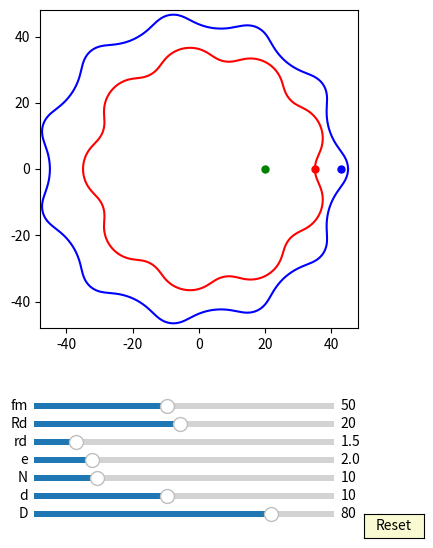

Generate this figure with matplotlib:
import numpy as np
import matplotlib.pyplot as plt
import matplotlib.animation as animation
from matplotlib.widgets import Slider, Button
#plt.rcParams['animation.ffmpeg_path'] = 'D:/portableSoftware/ShareX/ShareX/Tools/ffmpeg.exe'

interval = 50 # ms, time between animation frames

fig, ax = plt.subplots(figsize=(6,6))
plt.subplots_adjust(left=0.15, bottom=0.35)

ax.set_aspect('equal')
plt.xlim(-1.2*40,1.2*40)
plt.ylim(-1.2*40,1.2*40)
#plt.grid()
t = np.linspace(0, 2*np.pi, 2000)
delta = 1
e =2
n=10
RD=40
rd=5
#plt.grid()
## draw pin
l0, = ax.plot([], [], 'g-')
l1, = ax.plot([], [], 'g-')
l2, = ax.plot([], [], 'g-')
l3, = ax.plot([], [], 'g-')        
l4, = ax.plot([], [], 'g-')
l5, = ax.plot([], [], 'g-')
l6, = ax.plot([], [], 'g-')
l7, = ax.plot([], [], 'g-') 
l8, = ax.plot([], [], 'g-')
l9, = ax.plot([], [], 'g-')
l10, = ax.plot([], [], 'g-') 
l11, = ax.plot([], [], 'g-')
l12, = ax.plot([], [], 'g-')
l13, = ax.plot([], [], 'g-')        
l14, = ax.plot([], [], 'g-')
l15, = ax.plot([], [], 'g-')
l16, = ax.plot([], [], 'g-')
l17, = ax.plot([], [], 'g-') 
l18, = ax.plot([], [], 'g-')
l19, = ax.plot([], [], 'g-')
l20, = ax.plot([], [], 'g-') 
l21, = ax.plot([], [], 'g-')
l22, = ax.plot([], [], 'g-')
l23, = ax.plot([], [], 'g-')        
l24, = ax.plot([], [], 'g-')
l25, = ax.plot([], [], 'g-')
l26, = ax.plot([], [], 'g-')
l27, = ax.plot([], [], 'g-') 
l28, = ax.plot([], [], 'g-')
l29, = ax.plot([], [], 'g-')
l30, = ax.plot([], [], 'g-') 
l31, = ax.plot([], [], 'g-')
l32, = ax.plot([], [], 'g-')
l33, = ax.plot([], [], 'g-')        
l34, = ax.plot([], [], 'g-')
l35, = ax.plot([], [], 'g-')
l36, = ax.plot([], [], 'g-')
l37, = ax.plot([], [], 'g-') 
l38, = ax.plot([], [], 'g-')
l39, = ax.plot([], [], 'g-')
l40, = ax.plot([], [], 'g-') 
ddot, = ax.plot([20],[0], 'go', ms=5)
def draw_pin_init():
    l0.set_data([0], [0])
    l1.set_data([0], [0])
    l2.set_data([0], [0])  
    l3.set_data([0], [0])
    l4.set_data([0], [0])
    l5.set_data([0], [0])
    l6.set_data([0], [0])
    l7.set_data([0], [0])
    l8.set_data([0], [0])
    l9.set_data([0], [0])
    l10.set_data([0], [0])
    l11.set_data([0], [0])
    l12.set_data([0], [0])  
    l13.set_data([0], [0])
    l14.set_data([0], [0])
    l15.set_data([0], [0])
    l16.set_data([0], [0])
    l17.set_data([0], [0])
    l18.set_data([0], [0])
    l19.set_data([0], [0])
    l20.set_data([0], [0])
    l21.set_data([0], [0])
    l22.set_data([0], [0])  
    l23.set_data([0], [0])
    l24.set_data([0], [0])
    l25.set_data([0], [0])
    l26.set_data([0], [0])
    l27.set_data([0], [0])
    l28.set_data([0], [0])
    l29.set_data([0], [0])
    l30.set_data([0], [0])
    l31.set_data([0], [0])
    l32.set_data([0], [0])  
    l33.set_data([0], [0])
    l34.set_data([0], [0])
    l35.set_data([0], [0])
    l36.set_data([0], [0])
    l37.set_data([0], [0])
    l38.set_data([0], [0])
    l39.set_data([0], [0])
    l40.set_data([0], [0])  

def pin_update(e,n,d,D, phis):
    for i in range(int(n)):       
        xd = (d/2*np.cos(t)+ D/2*np.cos(2*i*np.pi/n)) + e*np.cos(phis)
        yd = (d/2*np.sin(t)+ D/2*np.sin(2*i*np.pi/n)) + e*np.sin(phis)
        x = xd*np.cos(-phis/(n+1)) - yd*np.sin(-phis/(n+1)) 
        y = xd*np.sin(-phis/(n+1)) + yd*np.cos(-phis/(n+1)) 

        if i == 0:
            l0.set_data(x,y)
        if i == 1:
            l1.set_data(x,y)
        if i == 2:
            l2.set_data(x,y)
        if i == 3:
            l3.set_data(x,y)        
        if i == 4:
            l4.set_data(x,y)
        if i == 5:
            l5.set_data(x,y)
        if i == 6:
            l6.set_data(x,y)
        if i == 7:
            l7.set_data(x,y)  
        if i == 8:
            l8.set_data(x,y)
        if i == 9:
            l9.set_data(x,y)
        if i == 10:
            l10.set_data(x,y)
        if i == 11:
            l11.set_data(x,y)
        if i == 12:
            l12.set_data(x,y)           
        if i == 13:
            l13.set_data(x,y)        
        if i == 14:
            l14.set_data(x,y)
        if i == 15:
            l15.set_data(x,y)
        if i == 16:
            l16.set_data(x,y)
        if i == 17:
            l17.set_data(x,y)
        if i == 18:
            l18.set_data(x,y)
        if i == 19:
            l19.set_data(x,y)
        if i == 20:
            l20.set_data(x,y)
        if i == 21:
            l21.set_data(x,y)
        if i == 22:
            l22.set_data(x,y)
        if i == 23:
            l23.set_data(x,y)        
        if i == 24:
            l24.set_data(x,y)
        if i == 25:
            l25.set_data(x,y)
        if i == 26:
            l26.set_data(x,y)
        if i == 27:
            l27.set_data(x,y)  
        if i == 28:
            l28.set_data(x,y)
        if i == 29:
            l29.set_data(x,y)
        if i == 30:
            l30.set_data(x,y)
        if i == 31:
            l31.set_data(x,y)
        if i == 32:
            l32.set_data(x,y)           
        if i == 133:
            l33.set_data(x,y)        
        if i == 34:
            l34.set_data(x,y)
        if i == 35:
            l35.set_data(x,y)
        if i == 36:
            l36.set_data(x,y)
        if i == 37:
            l37.set_data(x,y)
        if i == 38:
            l38.set_data(x,y)
        if i == 39:
            l39.set_data(x,y)
        if i == 40:
            l40.set_data(x,y)

    
        xd1 = (d/2*np.cos(phis)+ D/2) + e*np.cos(phis)
        yd1 = (d/2*np.sin(phis) ) + e*np.sin(phis)
        x1 = xd1*np.cos(-phis/(n+1)) - yd1*np.sin(-phis/(n+1)) 
        y1 = xd1*np.sin(-phis/(n+1)) + yd1*np.cos(-phis/(n+1)) 
        #self.line.set_data([0,x1],[0,y1])
        ddot.set_data(x1, y1)




## draw drive_pin
#a = 5*np.sin(t)
#b = 5*np.cos(t) 
d0, = ax.plot([0], [0], 'k-')
d1, = ax.plot([0], [0], 'k-')
d2, = ax.plot([0], [0], 'k-')
d3, = ax.plot([0], [0], 'k-')
d4, = ax.plot([0], [0], 'k-')
d5, = ax.plot([0], [0], 'k-')
d6, = ax.plot([0], [0], 'k-')
d7, = ax.plot([0], [0], 'k-')
d8, = ax.plot([0], [0], 'k-')
d9, = ax.plot([0], [0], 'k-')
d10, = ax.plot([0], [0], 'k-') 
d11, = ax.plot([0], [0], 'k-')
d12, = ax.plot([0], [0], 'k-')
d13, = ax.plot([0], [0], 'k-')        
d14, = ax.plot([0], [0], 'k-')
d15, = ax.plot([0], [0], 'k-')
d16, = ax.plot([0], [0], 'k-')
d17, = ax.plot([0], [0], 'k-') 
d18, = ax.plot([0], [0], 'k-')
d19, = ax.plot([0], [0], 'k-')
d20, = ax.plot([0], [0], 'k-') 
d21, = ax.plot([0], [0], 'k-')
d22, = ax.plot([0], [0], 'k-')
d23, = ax.plot([0], [0], 'k-')        
d24, = ax.plot([0], [0], 'k-')
d25, = ax.plot([0], [0], 'k-')
d26, = ax.plot([0], [0], 'k-')
d27, = ax.plot([0], [0], 'k-') 
d28, = ax.plot([0], [0], 'k-')
d29, = ax.plot([0], [0], 'k-')
d30, = ax.plot([0], [0], 'k-') 
d31, = ax.plot([0], [0], 'k-')
d32, = ax.plot([0], [0], 'k-')
d33, = ax.plot([0], [0], 'k-')        
d34, = ax.plot([0], [0], 'k-')
d35, = ax.plot([0], [0], 'k-')
d36, = ax.plot([0], [0], 'k-')
d37, = ax.plot([0], [0], 'k-') 
d38, = ax.plot([0], [0], 'k-')
d39, = ax.plot([0], [0], 'k-')
d40, = ax.plot([0], [0], 'k-') 

def drive_pin_init():
    d0.set_data([0], [0])
    d1.set_data([0], [0])
    d2.set_data([0], [0])  
    d3.set_data([0], [0])
    d4.set_data([0], [0])
    d5.set_data([0], [0])
    d6.set_data([0], [0])
    d7.set_data([0], [0])
    d8.set_data([0], [0])
    d9.set_data([0], [0])
    d10.set_data([0], [0])
    d11.set_data([0], [0])
    d12.set_data([0], [0])  
    d13.set_data([0], [0])
    d14.set_data([0], [0])
    d15.set_data([0], [0])
    d16.set_data([0], [0])
    d17.set_data([0], [0])
    d18.set_data([0], [0])
    d19.set_data([0], [0])
    d20.set_data([0], [0])
    d21.set_data([0], [0])
    d22.set_data([0], [0])  
    d23.set_data([0], [0])
    d24.set_data([0], [0])
    d25.set_data([0], [0])
    d26.set_data([0], [0])
    d27.set_data([0], [0])
    d28.set_data([0], [0])
    d29.set_data([0], [0])
    d30.set_data([0], [0])
    d31.set_data([0], [0])
    d32.set_data([0], [0])  
    d33.set_data([0], [0])
    d34.set_data([0], [0])
    d35.set_data([0], [0])
    d36.set_data([0], [0])
    d37.set_data([0], [0])
    d38.set_data([0], [0])
    d39.set_data([0], [0])
    d40.set_data([0], [0])  

def drive_pin_update(r,n,D,phis):
    for i in range(int(n)):
        xd = r*np.sin(t) + D/2*np.cos(2*i*np.pi/n)
        yd = r*np.cos(t) + D/2*np.sin(2*i*np.pi/n)

        x = xd*np.cos(-phis/(n+1)) - yd*np.sin(-phis/(n+1)) 
        y = xd*np.sin(-phis/(n+1)) + yd*np.cos(-phis/(n+1)) 
        if i == 0:
            d0.set_data(x,y)
        if i == 1:
            d1.set_data(x,y)
        if i == 2:
            d2.set_data(x,y)
        if i == 3:
            d3.set_data(x,y)        
        if i == 4:
            d4.set_data(x,y)
        if i == 5:
            d5.set_data(x,y)
        if i == 6:
            d6.set_data(x,y)
        if i == 7:
            d7.set_data(x,y)  
        if i == 8:
            d8.set_data(x,y)
        if i == 9:
            d9.set_data(x,y)
        if i == 10:
            d10.set_data(x,y)
        if i == 11:
            d11.set_data(x,y)
        if i == 12:
            d12.set_data(x,y)           
        if i == 13:
            d13.set_data(x,y)        
        if i == 14:
            d14.set_data(x,y)
        if i == 15:
            d15.set_data(x,y)
        if i == 16:
            d16.set_data(x,y)
        if i == 17:
            d17.set_data(x,y)
        if i == 18:
            d18.set_data(x,y)
        if i == 19:
            d19.set_data(x,y)
        if i == 20:
            d20.set_data(x,y)
        if i == 21:
            d21.set_data(x,y)
        if i == 22:
            d22.set_data(x,y)
        if i == 23:
            d23.set_data(x,y)        
        if i == 24:
            d24.set_data(x,y)
        if i == 25:
            d25.set_data(x,y)
        if i == 26:
            d26.set_data(x,y)
        if i == 27:
            d27.set_data(x,y)  
        if i == 28:
            d28.set_data(x,y)
        if i == 29:
            d29.set_data(x,y)
        if i == 30:
            d30.set_data(x,y)
        if i == 31:
            d31.set_data(x,y)
        if i == 32:
            d32.set_data(x,y)           
        if i == 133:
            d33.set_data(x,y)        
        if i == 34:
            d34.set_data(x,y)
        if i == 35:
            d35.set_data(x,y)
        if i == 36:
            d36.set_data(x,y)
        if i == 37:
            d37.set_data(x,y)
        if i == 38:
            d38.set_data(x,y)
        if i == 39:
            d39.set_data(x,y)
        if i == 40:
            d40.set_data(x,y)



## draw circle
c = 25*np.sin(t)
d = 25*np.cos(t) 
m1, = ax.plot([0], [0],'r-')

def draw_circle(r):
    x = r*np.sin(t) 
    y = r*np.cos(t)
    m1.set_data(x,y)



##ehypocycloidA:

rc = (n-1)*(RD/n)
rm = (RD/n)
xa = (rc+rm)*np.cos(t)-e*np.cos((rc+rm)/rm*t)
ya = (rc+rm)*np.sin(t)-e*np.sin((rc+rm)/rm*t)

dxa = (rc+rm)*(-np.sin(t)+(e/rm)*np.sin((rc+rm)/rm*t))
dya = (rc+rm)*(np.cos(t)-(e/rm)*np.cos((rc+rm)/rm*t))

x = xa + rd/np.sqrt(dxa**2 + dya**2)*(-dya) + e
y = ya + rd/np.sqrt(dxa**2 + dya**2)*dxa
ehypocycloid, = ax.plot(x,y,'r-')
edot, = ax.plot([(rc+rm) - rd],[0], 'ro', ms=5)

def update_ehypocycloidA(e,n,D,d, phis):
    RD=D/2
    rd=d/2
    rc = (n-1)*(RD/n)
    rm = (RD/n)
    xa = (rc+rm)*np.cos(t)-e*np.cos((rc+rm)/rm*t)
    ya = (rc+rm)*np.sin(t)-e*np.sin((rc+rm)/rm*t)

    dxa = (rc+rm)*(-np.sin(t)+(e/rm)*np.sin((rc+rm)/rm*t))
    dya = (rc+rm)*(np.cos(t)-(e/rm)*np.cos((rc+rm)/rm*t))

    x = (xa + rd/np.sqrt(dxa**2 + dya**2)*(-dya))*np.cos(-phis/(n-1) -phis/(n+1) + np.pi/(n-1))-(ya + rd/np.sqrt(dxa**2 + dya**2)*dxa)*np.sin(-phis/(n-1) -phis/(n+1) + np.pi/(n-1))  
    y = (xa + rd/np.sqrt(dxa**2 + dya**2)*(-dya))*np.sin(-phis/(n-1) -phis/(n+1) + np.pi/(n-1))+(ya + rd/np.sqrt(dxa**2 + dya**2)*dxa)*np.cos(-phis/(n-1) -phis/(n+1)+ np.pi/(n-1)) 
    
    ehypocycloid.set_data(x,y)
    edot.set_data(x[0], y[0])

##ehypocycloidB:

rc = (n+1)*(RD/n)
rm = (RD/n)
xa = (rc-rm)*np.cos(t)+e*np.cos((rc-rm)/rm*t)
ya = (rc-rm)*np.sin(t)-e*np.sin((rc-rm)/rm*t)

dxa = (rc-rm)*(-np.sin(t)-(e/rm)*np.sin((rc-rm)/rm*t))
dya = (rc-rm)*(np.cos(t)-(e/rm)*np.cos((rc-rm)/rm*t))

x = xa - rd/np.sqrt(dxa**2 + dya**2)*(-dya) - e
y = ya - rd/np.sqrt(dxa**2 + dya**2)*dxa
ehypocycloidB, = ax.plot(x,y,'b-')
edotB, = ax.plot([(rc+rm) - rd],[0], 'bo', ms=5)

def update_ehypocycloidB(e,n,D,d, phis):
    RD=D/2
    rd=d/2
    rc = (n+1)*(RD/n)
    rm = (RD/n)
    xa = (rc-rm)*np.cos(t)+e*np.cos((rc-rm)/rm*t)
    ya = (rc-rm)*np.sin(t)-e*np.sin((rc-rm)/rm*t)

    dxa = (rc-rm)*(-np.sin(t)-(e/rm)*np.sin((rc-rm)/rm*t))
    dya = (rc-rm)*(np.cos(t)-(e/rm)*np.cos((rc-rm)/rm*t))

    x = (xa - rd/np.sqrt(dxa**2 + dya**2)*(-dya))
    y = (ya - rd/np.sqrt(dxa**2 + dya**2)*dxa)

    ehypocycloidB.set_data(x,y)

    #self.eline.set_data([e*np.cos(phis),x[0]],[e*np.sin(phis),y[0]])
    edotB.set_data(x[0], y[0])


axcolor = 'lightgoldenrodyellow'

ax_fm = plt.axes([0.25, 0.21, 0.5, 0.02], facecolor=axcolor)
#ax_Rm = plt.axes([0.25, 0.24, 0.5, 0.02], facecolor=axcolor)
#ax_n = plt.axes([0.25, 0.21, 0.5, 0.02], facecolor=axcolor)
ax_Rd = plt.axes([0.25, 0.18, 0.5, 0.02], facecolor=axcolor)
ax_rd = plt.axes([0.25, 0.15, 0.5, 0.02], facecolor=axcolor)
ax_e = plt.axes([0.25, 0.12, 0.5, 0.02], facecolor=axcolor)
ax_N = plt.axes([0.25, 0.09, 0.5, 0.02], facecolor=axcolor)
ax_d = plt.axes([0.25, 0.06, 0.5, 0.02], facecolor=axcolor)
ax_D = plt.axes([0.25, 0.03, 0.5, 0.02], facecolor=axcolor)

sli_fm = Slider(ax_fm, 'fm', 10, 100, valinit=50, valstep=delta)
#sli_Rm = Slider(ax_Rm, 'Rm', 1, 10, valinit=20, valstep=delta)
#sli_n = Slider(ax_n, 'n', 3, 10, valinit=6, valstep=delta)
sli_Rd = Slider(ax_Rd, 'Rd', 1, 40, valinit=20, valstep=delta)
sli_rd = Slider(ax_rd, 'rd', 0.1, 10, valinit=1.5, valstep=delta/10)
sli_e = Slider(ax_e, 'e', 0.1, 10, valinit=2, valstep=delta/10)
sli_N = Slider(ax_N, 'N', 2, 40, valinit=10, valstep=delta)
sli_d = Slider(ax_d, 'd', 2, 20, valinit=10,valstep=delta)
sli_D = Slider(ax_D, 'D', 5, 100, valinit=80,valstep=delta)

def update(val):
    sfm = sli_Rd.val
    #sRm = sli_Rm.val
    sRd = sli_Rd.val
    #sn = sli_n.val
    srd = sli_rd.val    
    se = sli_e.val
    sN = sli_N.val
    sd = sli_d.val
    sD = sli_D.val
    ax.set_xlim(-1.5*0.5*sD,1.5*0.5*sD)
    ax.set_ylim(-1.5*0.5*sD,1.5*0.5*sD)



sli_fm.on_changed(update)
#sli_Rm.on_changed(update)
sli_Rd.on_changed(update)
#sli_n.on_changed(update)
sli_rd.on_changed(update)
sli_e.on_changed(update)
sli_N.on_changed(update)
sli_d.on_changed(update)
sli_D.on_changed(update)

resetax = plt.axes([0.8, 0.0, 0.1, 0.04])
button = Button(resetax, 'Reset', color=axcolor, hovercolor='0.975')

def reset(event):
    sli_fm.reset()    
    #sli_Rm.reset()
    #sli_n.reset()
    sli_rd.reset()
    sli_Rd.reset()    
    sli_e.reset()
    sli_N.reset()
    sli_d.reset()
    sli_D.reset()

button.on_clicked(reset)

def animate(frame):
    sfm = sli_fm.val
    #sRm = sli_Rm.val
    sRd = sli_Rd.val
    #sn = sli_n.val
    srd = sli_rd.val    
    se = sli_e.val
    sN = sli_N.val
    sd = sli_d.val
    sD = sli_D.val
    frame = frame+1
    phi = 2*np.pi*frame/sfm


    draw_pin_init()
    draw_circle(sRd)

    pin_update(se,sN,sd,sD, phi)

    drive_pin_init()
    drive_pin_update(srd,sN,sD,phi)

    update_ehypocycloidA(se,sN,sD,sd, phi)
    update_ehypocycloidB(se,sN,sD,sd, phi)

    fig.canvas.draw_idle()



ani = animation.FuncAnimation(fig, animate,frames=sli_fm.val*(sli_N.val-1), interval=interval)
dpi=100
plt.show()
